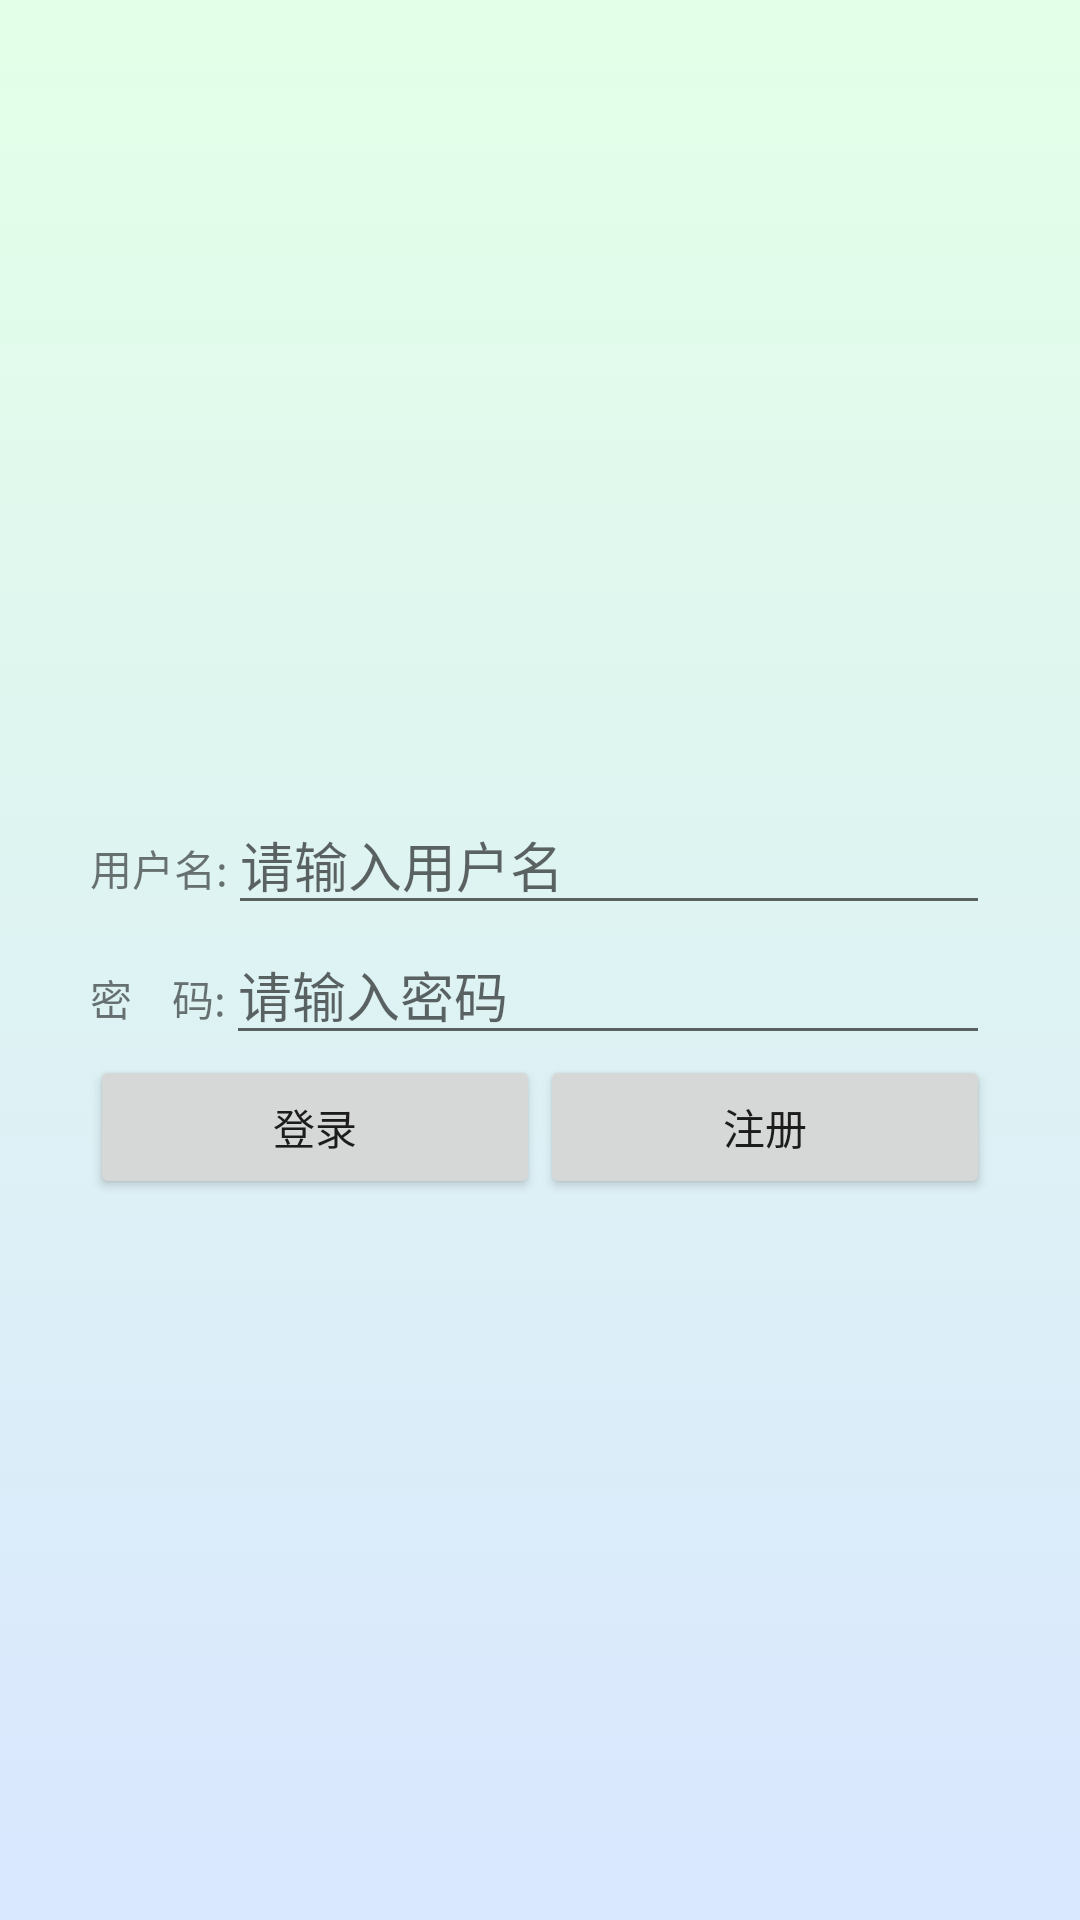

Here is an Android app screen rendered from its layout file. Give the layout XML and the strings, colors and styles it references.
<!-- AndroidManifest.xml: application theme Theme.Ycllogin -->
<!-- res/layout/activity_main.xml -->
<?xml version="1.0" encoding="utf-8"?>
<LinearLayout xmlns:android="http://schemas.android.com/apk/res/android"
    xmlns:app="http://schemas.android.com/apk/res-auto"
    xmlns:tools="http://schemas.android.com/tools"
    android:layout_width="match_parent"
    android:layout_height="match_parent"
    android:background="@mipmap/bz"
    tools:context="com.example.WordNotes.MainActivity">

    <LinearLayout
        android:layout_width="match_parent"
        android:layout_height="wrap_content"
        android:layout_gravity="center_vertical"
        android:orientation="vertical">
        <ImageView
            android:layout_width="150dp"
            android:layout_height="150dp"
            android:layout_gravity="center_horizontal"
            android:src="@drawable/tubiao"/>
        <LinearLayout
            android:layout_width="match_parent"
            android:layout_height="25dp"
            android:layout_gravity="center_horizontal">
        </LinearLayout>
        <LinearLayout
            android:layout_gravity="center_horizontal"
            android:layout_width="300dp"
            android:layout_height="wrap_content">
            <TextView
                android:layout_width="wrap_content"
                android:layout_height="wrap_content"
                android:text="用户名:" />

            <EditText
                android:id="@+id/edit1_username"
                android:layout_width="match_parent"
                android:layout_height="wrap_content"
                android:hint="请输入用户名" />
        </LinearLayout>

        <LinearLayout
            android:layout_gravity="center_horizontal"
            android:layout_width="300dp"
            android:layout_height="wrap_content">
            <TextView
                android:layout_width="wrap_content"
                android:layout_height="wrap_content"
                android:text="密    码:" />
            <EditText
                android:id="@+id/edit1_password"
                android:layout_width="match_parent"
                android:layout_height="wrap_content"
                android:hint="请输入密码" />
        </LinearLayout>

        <LinearLayout
            android:layout_width="300dp"
            android:layout_height="wrap_content"
            android:layout_gravity="center_horizontal">
            <TableLayout
                android:layout_width="match_parent"
                android:layout_height="wrap_content"
                android:stretchColumns="0,1" >
                <TableRow>
                    <Button
                        android:id="@+id/btn1_login"
                        android:layout_width="match_parent"
                        android:layout_height="wrap_content"
                        android:layout_column="0"
                        android:text="登录" />

                    <Button
                        android:id="@+id/btn1_register"
                        android:layout_width="match_parent"
                        android:layout_height="wrap_content"
                        android:layout_column="1"
                        android:text="注册" />
                </TableRow>

                <LinearLayout
                    android:layout_width="match_parent"
                    android:layout_height="150dp"
                    android:layout_gravity="center_horizontal">
                </LinearLayout>
            </TableLayout>
        </LinearLayout>
    </LinearLayout>

</LinearLayout>
<!-- resources referenced by this layout -->
<resources>
  <!-- drawable tubiao: png bitmap (mipmap-xxxhdpi, 3504 bytes) -->
  <!-- mipmap bz: png bitmap (mipmap-mdpi, 144037 bytes) -->
  <style name="Theme.Ycllogin" parent="Theme.MaterialComponents.DayNight.DarkActionBar">
          
          <item name="colorPrimary">@color/purple_500</item>
          <item name="colorPrimaryVariant">@color/purple_700</item>
          <item name="colorOnPrimary">@color/white</item>
          
          <item name="colorSecondary">@color/teal_200</item>
          <item name="colorSecondaryVariant">@color/teal_700</item>
          <item name="colorOnSecondary">@color/black</item>
          
          <item name="android:statusBarColor" tools:targetApi="l">?attr/colorPrimaryVariant</item>
          
      </style>
  <color name="purple_500">#FF6200EE</color>
  <color name="purple_700">#FF3700B3</color>
  <color name="white">#FFFFFFFF</color>
  <color name="teal_200">#FF03DAC5</color>
  <color name="teal_700">#FF018786</color>
  <color name="black">#FF000000</color>
</resources>
